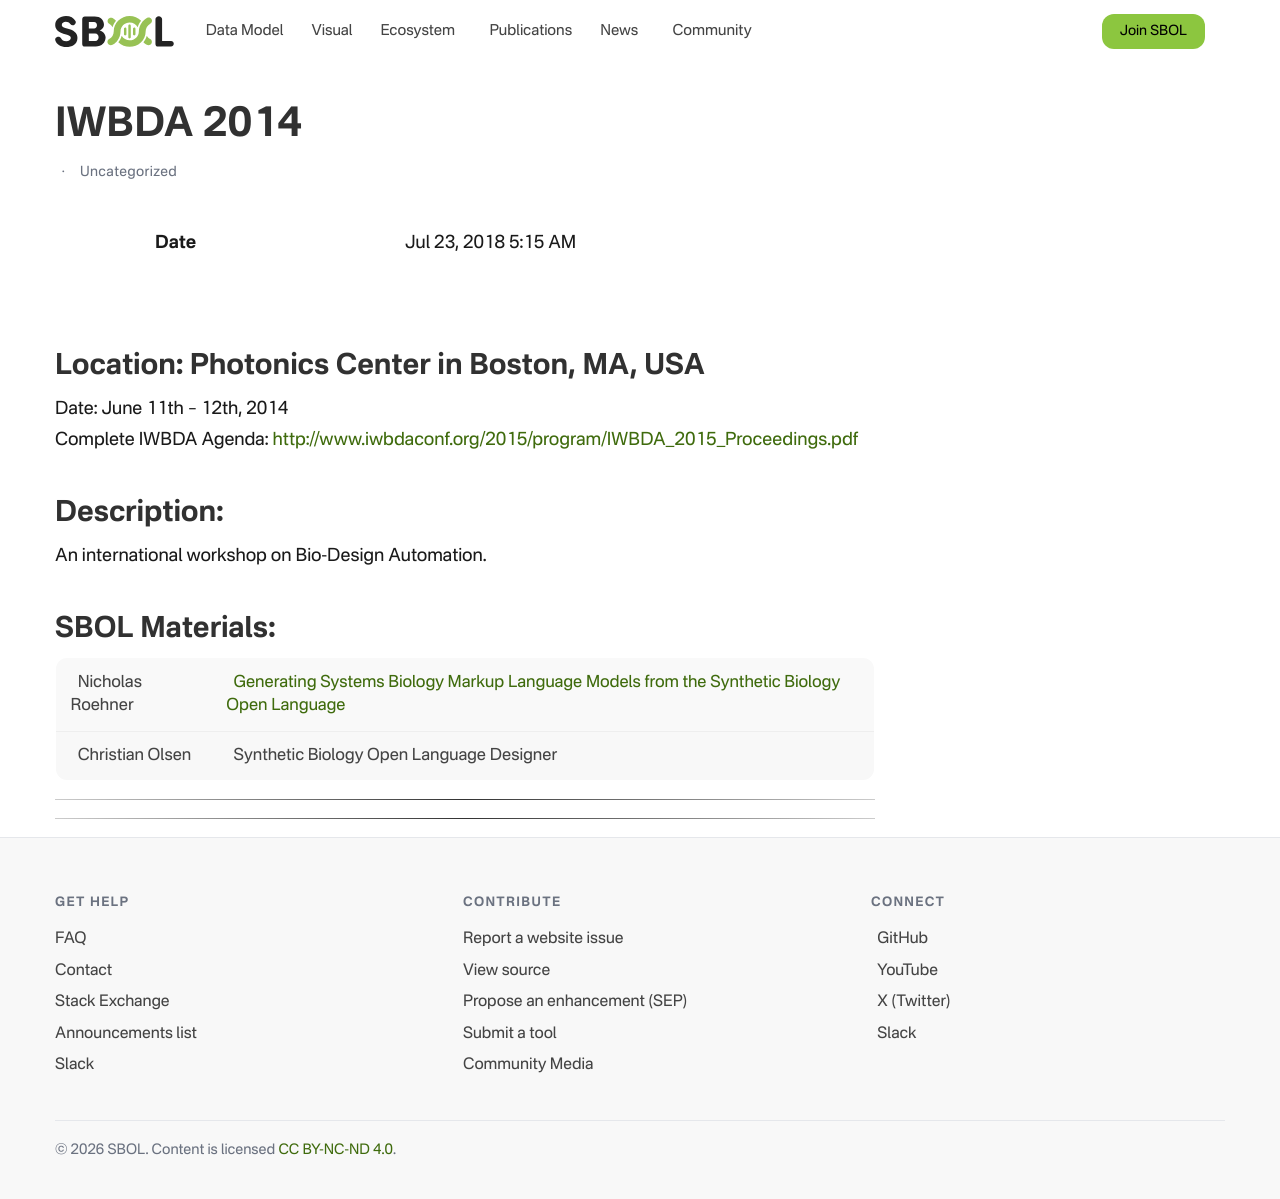

repository: SynBioDex/SbolStandardWebsite · page: event/2014/iwbda/index.html · generator: jekyll

---
id: 3289
title: IWBDA 2014
date: 2018-07-23T05:15:26+00:00
author: Tramy Nguyen
layout: post
guid: http://sbolstandard.org/?p=3289
permalink: /iwbda-2014/
categories:
  - Uncategorized
---
## Location: Photonics Center in Boston, MA, USA  
Date: June 11th &#8211; 12th, 2014  
Complete IWBDA Agenda: [http://www.iwbdaconf.org/2015/program/IWBDA\_2015\_Proceedings.pdf](http://www.iwbdaconf.org/2015/program/IWBDA_2015_Proceedings.pdf)  


## Description:

An international workshop on Bio-Design Automation. 

## SBOL Materials:

<table>
<tr>
<td>
&nbsp; Nicholas Roehner
</td>
<td>
&nbsp; <a href="https://github.com/SynBioDex/Community-Media/blob/master/posters/roehner_iwbda_2014_poster.pdf">Generating Systems Biology Markup Language Models from the Synthetic Biology Open Language</a>
</td>
</tr>
<tr>
<td>
&nbsp; Christian Olsen
</td>
<td>
&nbsp; Synthetic Biology Open Language Designer
</td>
</tr>
</table>

****  
****
